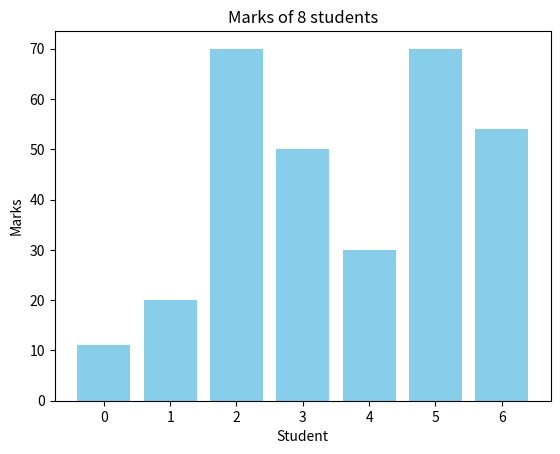

Here is the Python script that generated this plot:
import matplotlib.pyplot as plt

marks = [11,20,70,50,30,70,54]
plt.bar(range(len(marks)) , marks , color = 'skyblue')

plt.title("Marks of 8 students")
plt.xlabel('Student')
plt.ylabel('Marks')

plt.show()